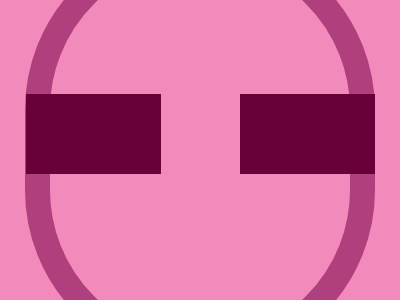

Here is a drawing made with CSS. Write the source that renders it.

<!-- file: index.html -->
<!DOCTYPE html>
<html lang="en">
<head>
    <meta charset="UTF-8">
    <meta name="viewport" content="width=device-width, initial-scale=1.0">
    <link rel="stylesheet" href="style.css">
    <title>Document</title>
</head>
<body>
    <div class="container">
        <div class="teste">
        
        </div>
        <div class="square"></div>
    </div>
</body>
</html>

/* file: style.css */
* {
    padding: 0;
    margin: 0;
}

.container{
    height: 300px;
    width: 400px;
    background: #F28BBB;
    position: absolute;
    display: flex;
    justify-content: center;
    align-items: center;
    overflow-y: hidden;
}

.teste{
    width: 300px;
    height: 380px;
    position: absolute;
    border-radius:380px;
    border: 25px solid #B03F7D;
   
}

.square{
    position:absolute;
    background:#680039;
    height:80px;
    width:135px;
    top:94px;
    left:26px;
    box-shadow: 214px 0px #680039;
}